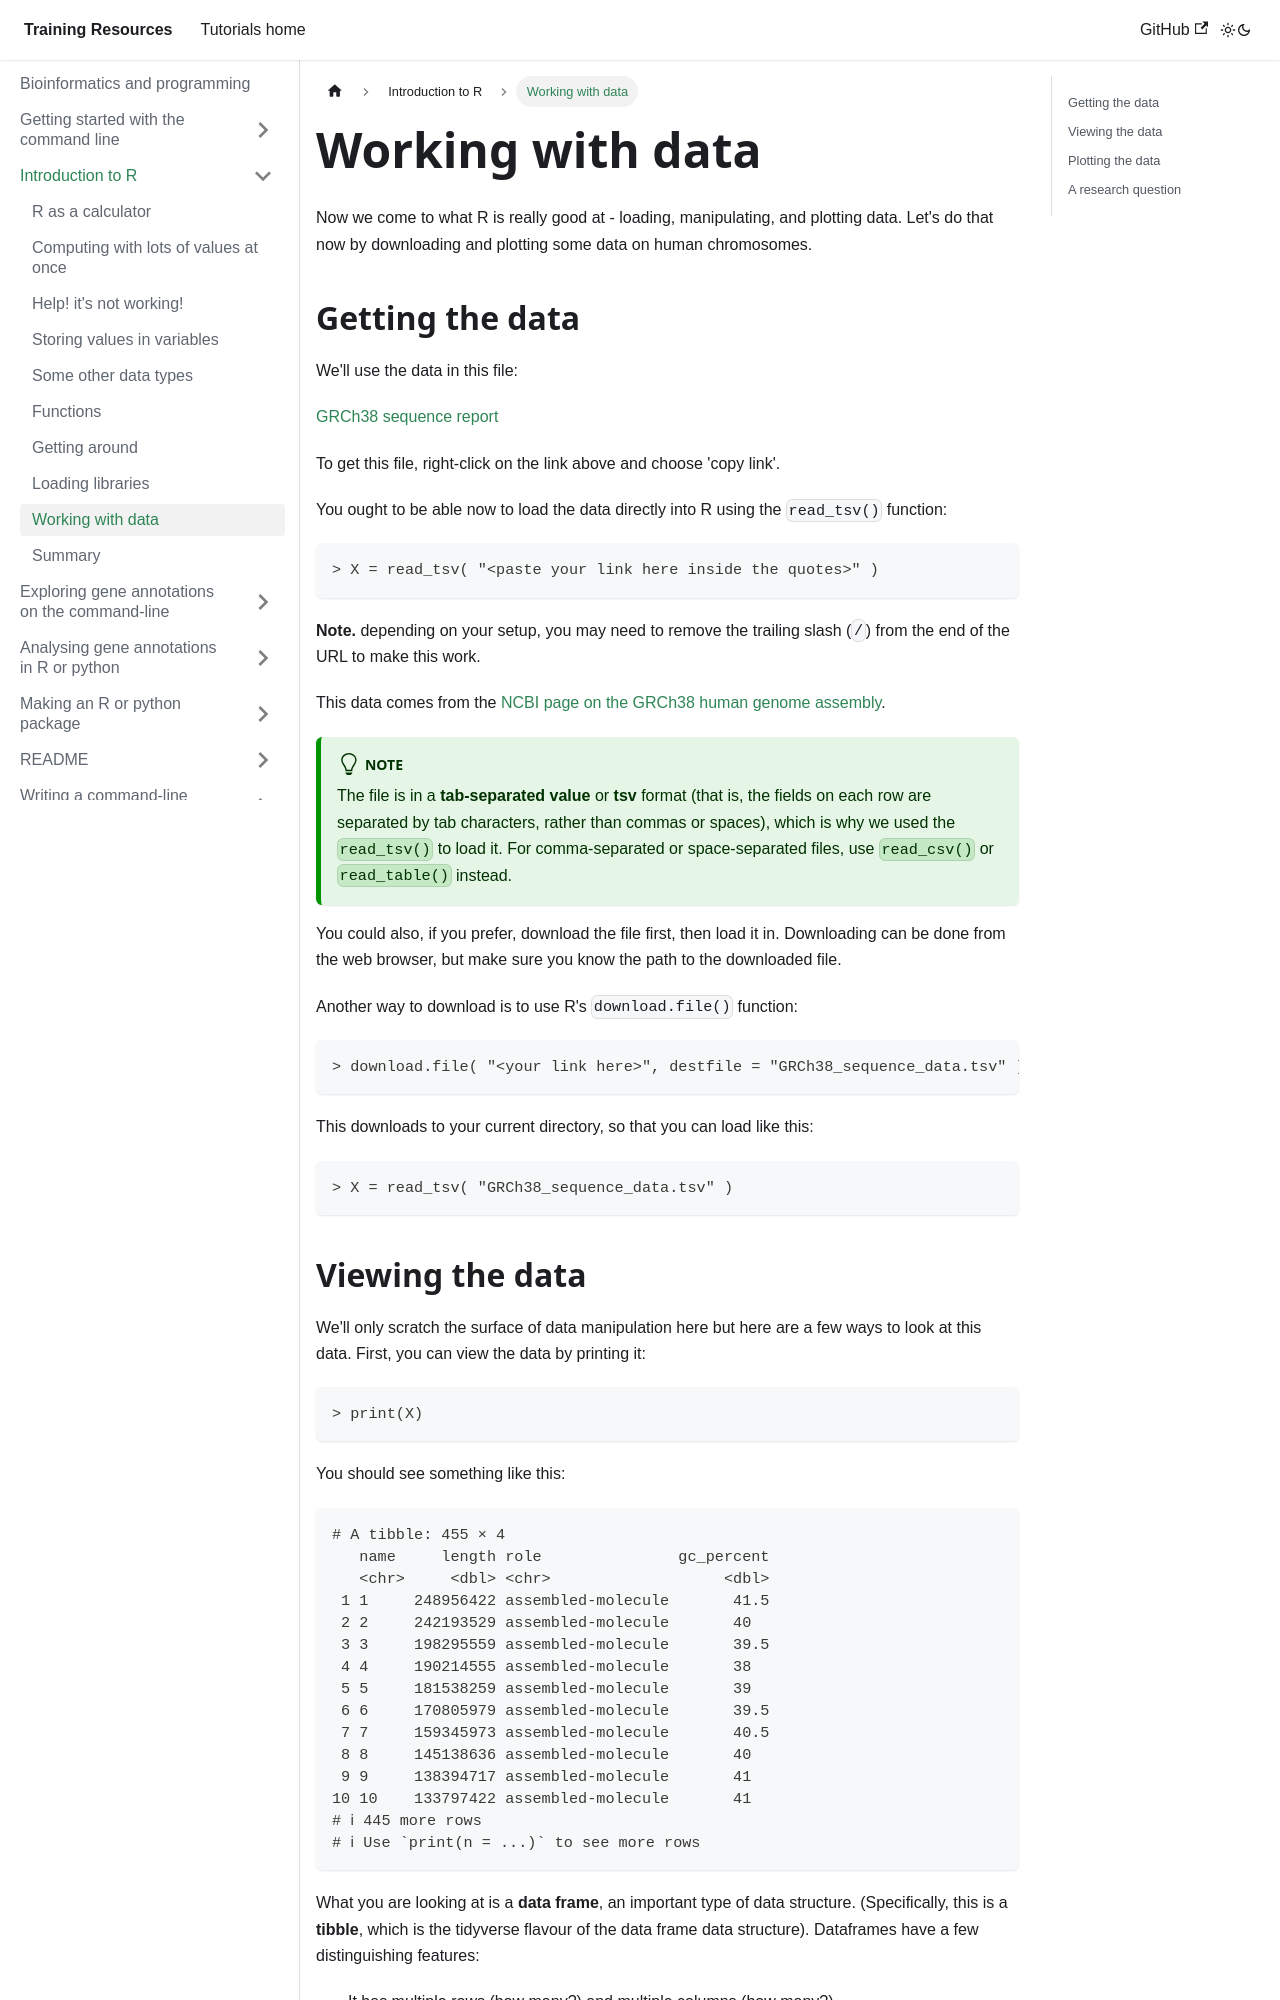

repository: chg-training/chg-training-resources · page: bioinformatics/introduction_to_R/working_with_data/index.html · generator: docusaurus

---
sidebar_position: 11
---

# Working with data

Now we come to what R is really good at - loading, manipulating, and plotting data.
Let's do that now by downloading and plotting some data on human chromosomes.

## Getting the data

We'll use the data in this file:

[GRCh38 sequence report](https://www.chg.ox.ac.uk/bioinformatics/training/msc_gm/2023/data/GRCh38_sequence_data.tsv)

To get this file, right-click on the link above and choose 'copy link'.

You ought to be able now to load the data directly into R using the `read_tsv()` function:

```
> X = read_tsv( "<paste your link here inside the quotes>" )
```

**Note.** depending on your setup, you may need to remove the trailing slash (`/`) from the end of the URL to make this
work.

This data comes from the [NCBI page on the GRCh38 human genome
assembly](https://www.ncbi.nlm.nih.gov/datasets/genome/GCF_000001405.26/).  

:::tip Note

The file is in a **tab-separated value** or **tsv** format (that is, the fields on each row are separated
by tab characters, rather than commas or spaces), which is why we used the `read_tsv()` to load it.  For comma-separated
or space-separated files, use `read_csv()` or `read_table()` instead.
:::

You could also, if you prefer, download the file first, then load it in.
Downloading can be done from the web browser, but make sure you know the path to the downloaded file.

Another way to download is to use R's `download.file()` function:
```
> download.file( "<your link here>", destfile = "GRCh38_sequence_data.tsv" )
```

This downloads to your current directory, so that you can load like this:
```
> X = read_tsv( "GRCh38_sequence_data.tsv" )
```
